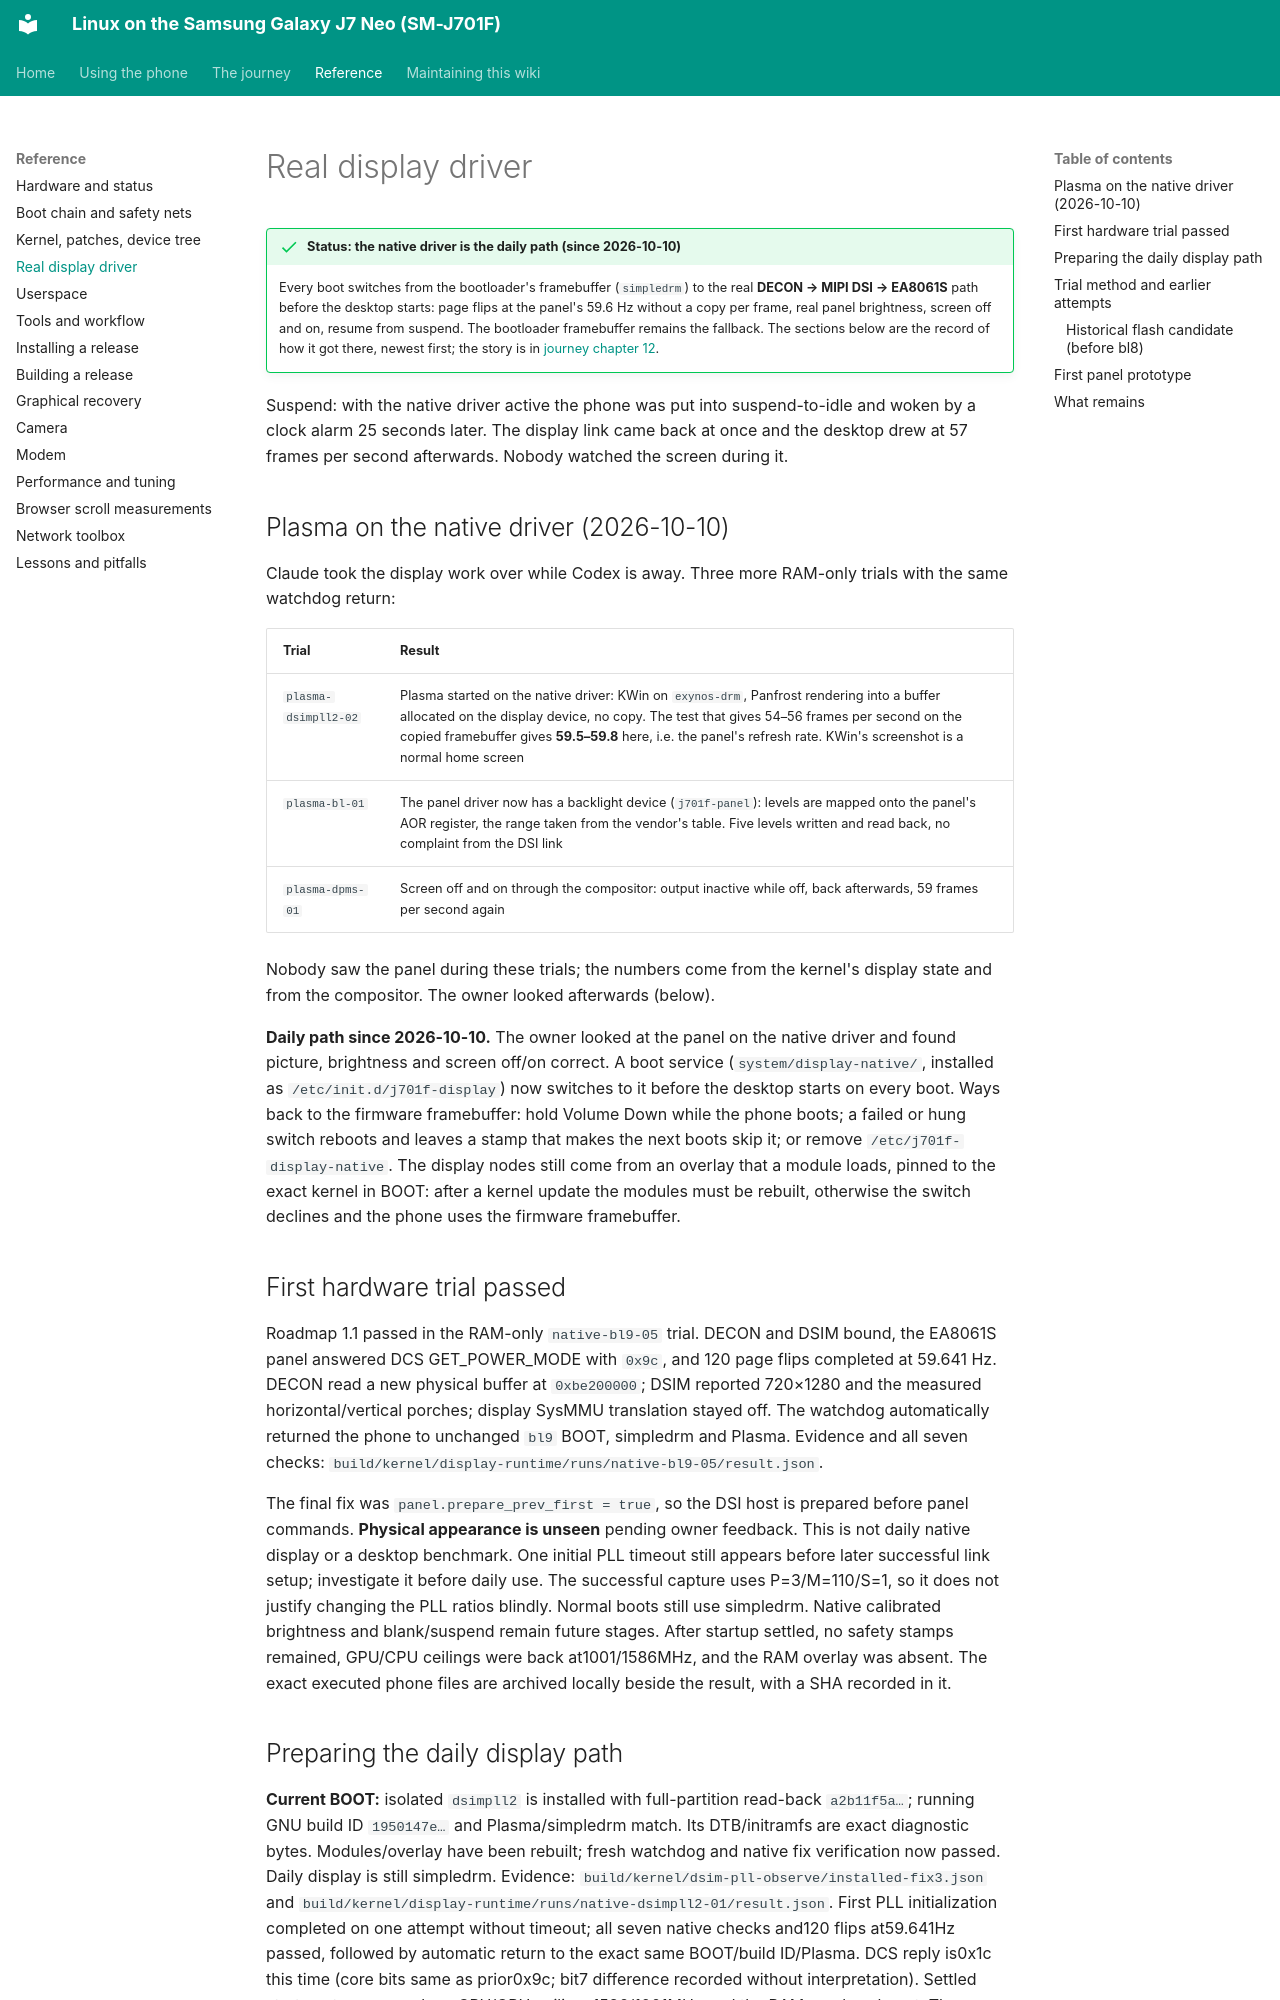

repository: Burak-GGM/j701f-linux · page: reference/display.html · generator: mkdocs

# Real display driver

!!! success "Status: the native driver is the daily path (since 2026-10-10)"
    Every boot switches from the bootloader's framebuffer (`simpledrm`) to the real **DECON → MIPI DSI → EA8061S** path before the desktop starts: page flips at the panel's 59.6 Hz without a copy per frame, real panel brightness, screen off and on, resume from suspend. The bootloader framebuffer remains the fallback. The sections below are the record of how it got there, newest first; the story is in [journey chapter 12](../journey/12-display.md).

Suspend: with the native driver active the phone was put into suspend-to-idle and woken by a clock alarm 25 seconds later. The display link came back at once and the desktop drew at 57 frames per second afterwards. Nobody watched the screen during it.

## Plasma on the native driver (2026-10-10)

Claude took the display work over while Codex is away. Three more RAM-only trials with the same watchdog return:

| Trial | Result |
| --- | --- |
| `plasma-dsimpll2-02` | Plasma started on the native driver: KWin on `exynos-drm`, Panfrost rendering into a buffer allocated on the display device, no copy. The test that gives 54–56 frames per second on the copied framebuffer gives **59.5–59.8** here, i.e. the panel's refresh rate. KWin's screenshot is a normal home screen |
| `plasma-bl-01` | The panel driver now has a backlight device (`j701f-panel`): levels are mapped onto the panel's AOR register, the range taken from the vendor's table. Five levels written and read back, no complaint from the DSI link |
| `plasma-dpms-01` | Screen off and on through the compositor: output inactive while off, back afterwards, 59 frames per second again |

Nobody saw the panel during these trials; the numbers come from the kernel's display state and from the compositor. The owner looked afterwards (below).

**Daily path since 2026-10-10.** The owner looked at the panel on the native driver and found picture, brightness and screen off/on correct. A boot service (`system/display-native/`, installed as `/etc/init.d/j701f-display`) now switches to it before the desktop starts on every boot. Ways back to the firmware framebuffer: hold Volume Down while the phone boots; a failed or hung switch reboots and leaves a stamp that makes the next boots skip it; or remove `/etc/j701f-display-native`. The display nodes still come from an overlay that a module loads, pinned to the exact kernel in BOOT: after a kernel update the modules must be rebuilt, otherwise the switch declines and the phone uses the firmware framebuffer.

## First hardware trial passed

Roadmap 1.1 passed in the RAM-only `native-bl9-05` trial. DECON and DSIM bound,
the EA8061S panel answered DCS GET_POWER_MODE with `0x9c`, and 120 page flips
completed at 59.641 Hz. DECON read a new physical buffer at `0xbe200000`;
DSIM reported 720×1280 and the measured horizontal/vertical porches; display
SysMMU translation stayed off. The watchdog automatically returned the phone
to unchanged `bl9` BOOT, simpledrm and Plasma. Evidence and all seven checks:
`build/kernel/display-runtime/runs/native-bl9-05/result.json`.

The final fix was `panel.prepare_prev_first = true`, so the DSI host is prepared
before panel commands. **Physical appearance is unseen** pending owner feedback.
This is not daily native display or a desktop benchmark. One initial PLL timeout
still appears before later successful link setup; investigate it before daily
use. The successful capture uses P=3/M=110/S=1, so it does not justify changing
the PLL ratios blindly. Normal boots still use simpledrm. Native calibrated
brightness and blank/suspend remain future stages.
After startup settled, no safety stamps remained, GPU/CPU ceilings were back
at1001/1586MHz, and the RAM overlay was absent. The exact executed phone files
are archived locally beside the result, with a SHA recorded in it.
